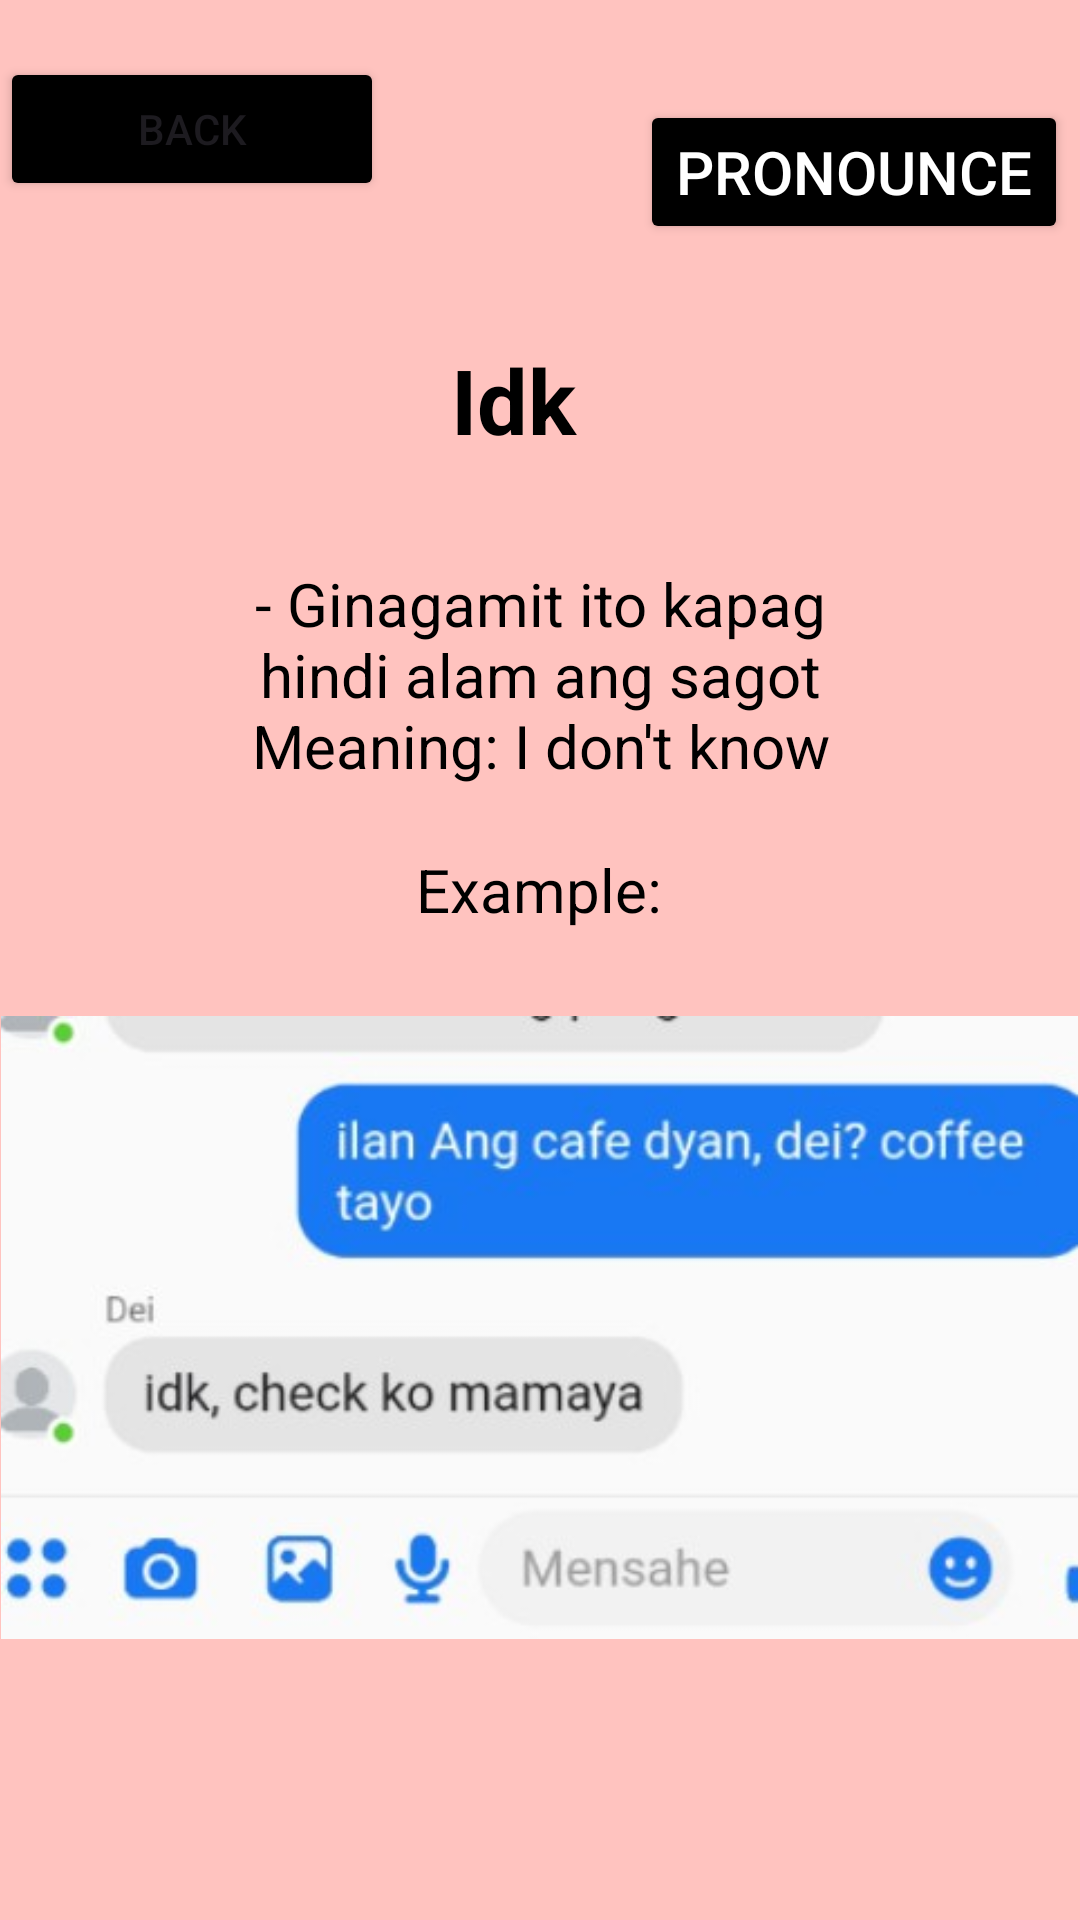

Here is an Android app screen rendered from its layout file. Give the layout XML and the strings, colors and styles it references.
<!-- AndroidManifest.xml: application theme Theme.GLang -->
<!-- res/layout/activity_idk.xml -->
<?xml version="1.0" encoding="utf-8"?>
<RelativeLayout xmlns:android="http://schemas.android.com/apk/res/android"
    xmlns:app="http://schemas.android.com/apk/res-auto"
    xmlns:tools="http://schemas.android.com/tools"
    android:id="@+id/main"
    android:layout_width="match_parent"
    android:layout_height="match_parent"
    android:background="@drawable/our"
    tools:context=".idk">
    <Button
        android:id="@+id/balikon"
        android:layout_width="128dp"
        android:layout_height="wrap_content"
        android:layout_marginTop="19dp"
        android:layout_marginBottom="35dp"
        android:backgroundTint="@color/black"
        android:text="Back" />

    <TextView
        android:id="@+id/question"
        android:layout_width="394dp"
        android:layout_height="wrap_content"
        android:layout_below="@id/balikon"
        android:layout_alignParentEnd="true"
        android:layout_marginTop="1dp"
        android:layout_marginEnd="18dp"
        android:layout_marginBottom="30dp"
        android:gravity="center_horizontal"
        android:padding="10dp"
        android:text="Idk"
        android:textColor="@color/black"
        android:textSize="30sp"
        android:textStyle="bold"
        app:layout_constraintEnd_toEndOf="parent"
        app:layout_constraintHorizontal_bias="0.53"
        app:layout_constraintStart_toStartOf="parent"
        app:layout_constraintTop_toTopOf="parent" />

    <Button
        android:id="@+id/pronounce"
        android:layout_width="wrap_content"
        android:layout_height="wrap_content"
        android:layout_below="@+id/beright"
        android:layout_alignParentEnd="true"
        android:layout_marginTop="-586dp"
        android:layout_marginEnd="4dp"
        android:layout_marginBottom="30dp"
        android:backgroundTint="@color/black"
        android:onClick="play"
        android:text="Pronounce"
        android:textColor="@color/white"
        android:textSize="20dp" />

    <TextView
        android:id="@+id/ak"
        android:layout_width="324dp"
        android:layout_height="129dp"
        android:layout_below="@id/question"
        android:layout_centerInParent="true"
        android:layout_marginTop="-8dp"
        android:layout_marginEnd="1dp"
        android:layout_marginBottom="3dp"
        android:gravity="center_horizontal"
        android:padding="2dp"
        android:text="- Ginagamit ito kapag hindi alam ang sagot




                                                                                Meaning: I don't know"
        android:textColor="@color/black"
        android:textSize="20sp"
        app:layout_constraintEnd_toEndOf="parent"
        app:layout_constraintHorizontal_bias="0.53"
        app:layout_constraintStart_toStartOf="parent"
        app:layout_constraintTop_toTopOf="parent" />

    <TextView
        android:id="@+id/ex"
        android:layout_width="368dp"
        android:layout_height="52dp"
        android:layout_below="@id/ak"
        android:layout_centerInParent="true"
        android:layout_marginTop="-37dp"
        android:layout_marginEnd="1dp"
        android:layout_marginBottom="3dp"
        android:gravity="center_horizontal"
        android:padding="2dp"
        android:text="Example:"
        android:textColor="@color/black"
        android:textSize="20sp"
        app:layout_constraintEnd_toEndOf="parent"
        app:layout_constraintHorizontal_bias="0.53"
        app:layout_constraintStart_toStartOf="parent"
        app:layout_constraintTop_toTopOf="parent" />

    <ImageView
        android:id="@+id/beright"
        android:layout_width="359dp"
        android:layout_height="353dp"
        android:layout_below="@id/ak"
        android:layout_centerInParent="true"
        android:layout_marginTop="-52dp"
        android:src="@drawable/idk" />


</RelativeLayout>
<!-- resources referenced by this layout -->
<resources>
  <!-- drawable idk: jpg bitmap (drawable, 18896 bytes) -->
  <!-- drawable our: png bitmap (drawable, 1134 bytes) -->
  <style name="Theme.GLang" parent="Base.Theme.GLang" />
  <style name="Base.Theme.GLang" parent="Theme.Material3.DayNight.NoActionBar">
          
          
      </style>
  <!-- not gathered from this repository: default colours our renderer supplied (Android Studio template values) -->
  <color name="black">#FF000000</color>
  <color name="white">#FFFFFFFF</color>
</resources>
